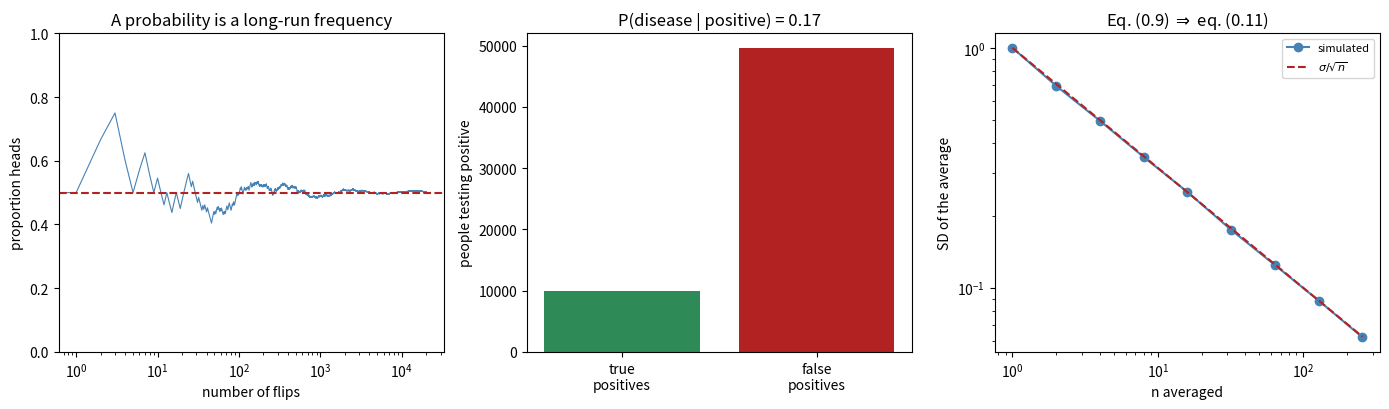

Write Python code to recreate this figure.
import os

import numpy as np
import matplotlib

matplotlib.use("Agg")
import matplotlib.pyplot as plt

MODULE_NAME = "F2_probability_basics"
OUT = os.path.join(os.environ.get("STATS_OUT", "results"), MODULE_NAME)
os.makedirs(OUT, exist_ok=True)


def header(t):
    print("\n" + "=" * 72); print(t); print("=" * 72)


rng = np.random.default_rng(1)

header("1. Probability is what happens in the long run")

flips = rng.integers(0, 2, 20_000)          # 0 = tails, 1 = heads
print(f"  {'after this many flips':<26}{'proportion heads':>20}")
for n in (10, 100, 1_000, 10_000, 20_000):
    print(f"  {n:<26,}{flips[:n].mean():>20.4f}")

print("""
  The proportion wanders a lot early on and settles down later. That is all a
  probability is: the value the proportion settles to.

  Note what it does NOT tell you - whether the next flip is heads. A
  probability is a statement about a PROCESS repeated, never about a single
  outcome. This is exactly the distinction that makes confidence intervals
  and p-values so easy to misread (F5).""")

header("2. 'or' adds; 'and' multiplies (but only if independent)")

die = rng.integers(1, 7, 200_000)
p_1 = np.mean(die == 1)
p_2 = np.mean(die == 2)
p_1or2 = np.mean((die == 1) | (die == 2))
print("  OR rule, eq. (0.2) - for outcomes that cannot both happen:")
print(f"    P(1) = {p_1:.4f},  P(2) = {p_2:.4f}")
print(f"    P(1) + P(2)   = {p_1 + p_2:.4f}   <- the rule")
print(f"    P(1 or 2)     = {p_1or2:.4f}   <- simulated")

a = rng.integers(0, 2, 200_000)             # coin A
b = rng.integers(0, 2, 200_000)             # coin B, flipped separately
print("\n  AND rule, eq. (0.3) - for INDEPENDENT events:")
print(f"    P(A heads) = {a.mean():.4f},  P(B heads) = {b.mean():.4f}")
print(f"    product       = {a.mean() * b.mean():.4f}   <- the rule")
print(f"    P(both heads) = {np.mean((a == 1) & (b == 1)):.4f}   <- simulated")

header("3. When independence fails, multiplying gives the wrong answer")

# Two coins welded together: they always land the same way. Each is still a
# perfectly fair coin - P(heads) = 0.5 for each, separately.
welded = rng.integers(0, 2, 200_000)
c, d = welded, welded

print(f"  Two coins that are NOT independent (they always match):")
print(f"    P(C heads) = {c.mean():.4f}   <- still a fair coin")
print(f"    P(D heads) = {d.mean():.4f}   <- still a fair coin")
print(f"    product (what eq. 0.3 would give) = {c.mean() * d.mean():.4f}")
print(f"    P(both heads), actually           = {np.mean((c == 1) & (d == 1)):.4f}")
print(f"    the rule is wrong by a factor of  "
      f"{np.mean((c == 1) & (d == 1)) / (c.mean() * d.mean()):.1f}x")

print("""
  Each coin is individually fair. The rule still fails, because the rule was
  never about the individual coins - it was about their INDEPENDENCE.

  Now scale that up. This is the whole of pseudoreplication:""")

# Now the same point at the scale of a real experiment. Two designs, both
# producing 120 numbers:
#   (a) 120 genuinely independent measurements
#   (b) 6 mice x 20 cells, where the 20 cells from one mouse share that
#       mouse's own level - so they are NOT independent of each other.
N_UNITS, N_SUB, SD_UNIT, SD_CELL = 6, 20, 1.0, 1.0
REPS = 4000

indep_means, clust_means, clust_naive_se = [], [], []
for _ in range(REPS):
    # (a) 120 independent draws
    indep_means.append(rng.normal(0, SD_CELL, N_UNITS * N_SUB).mean())
    # (b) 6 mouse levels, then 20 cells around each mouse level
    mouse_level = rng.normal(0, SD_UNIT, N_UNITS)
    cells = np.repeat(mouse_level, N_SUB) + rng.normal(0, SD_CELL, N_UNITS * N_SUB)
    clust_means.append(cells.mean())
    # what the naive formula would CLAIM the uncertainty is, for design (b)
    clust_naive_se.append(cells.std(ddof=1) / np.sqrt(N_UNITS * N_SUB))

true_sd_indep = np.std(indep_means)
true_sd_clust = np.std(clust_means)
naive_se_clust = np.mean(clust_naive_se)

print(f"\n  {'design':<40}{'rows':>6}{'TRUE SD of the mean':>22}")
print(f"  {'(a) 120 independent measurements':<40}{N_UNITS*N_SUB:>6}"
      f"{true_sd_indep:>22.4f}")
print(f"  {'(b) 6 mice x 20 cells':<40}{N_UNITS*N_SUB:>6}"
      f"{true_sd_clust:>22.4f}")
print(f"\n  For design (b), what s/sqrt(120) CLAIMS : {naive_se_clust:>8.4f}")
print(f"  What the uncertainty actually IS       : {true_sd_clust:>8.4f}")
print(f"  The naive formula is too small by      : "
      f"{true_sd_clust / naive_se_clust:>8.1f}x")
print(f"  For comparison, s/sqrt(6) would give   : "
      f"{np.mean([np.std(rng.normal(0, np.sqrt(SD_UNIT**2 + SD_CELL**2/N_SUB), N_UNITS), ddof=1) for _ in range(2000)]) / np.sqrt(N_UNITS):>8.4f}")

print("""
  Both designs produce 120 numbers. Design (b) is far less informative,
  because its 120 rows contain only 6 independent facts about the population.

  The naive formula divides by sqrt(120) as if there were 120. The last line
  shows what you get by treating the mouse as the unit and dividing by
  sqrt(6) instead - and that number matches the truth.

  This is not a subtle effect. In exercise E1 it turns p = 0.06 into
  p = 2e-12. Independence is not a technicality - it is the load-bearing
  assumption of applied statistics, and eq. (0.3) is where it enters.""")

header("4. P(A given B) is not P(B given A)")

# A screening test for a disease that 1% of people have.
N = 1_000_000
PREVALENCE = 0.01
SENSITIVITY = 0.99      # P(test positive | diseased)
SPECIFICITY = 0.95      # P(test negative | healthy)

diseased = rng.random(N) < PREVALENCE
positive = np.where(diseased,
                    rng.random(N) < SENSITIVITY,        # true positives
                    rng.random(N) < (1 - SPECIFICITY))  # false positives

p_pos_given_dis = positive[diseased].mean()
p_dis_given_pos = diseased[positive].mean()

print(f"  A disease {PREVALENCE:.0%} of people have.")
print(f"  A test that is {SENSITIVITY:.0%} sensitive and {SPECIFICITY:.0%} specific.\n")
print(f"  {'quantity':<46}{'value':>10}")
print(f"  {'P(test positive | you have it)':<46}{p_pos_given_dis:>10.3f}")
print(f"  {'P(you have it | test positive)':<46}{p_dis_given_pos:>10.3f}   <- !")
print(f"\n  of {positive.sum():,} positive tests, only "
      f"{(positive & diseased).sum():,} are real cases")

print("""
  The test is 99% accurate at detecting the disease, and yet a positive result
  means you probably do NOT have it. Nothing is wrong with the test. The
  reason is that healthy people vastly outnumber sick ones, so even a small
  false-positive RATE produces a large NUMBER of false positives.

  This asymmetry - P(A|B) is not P(B|A) - is the most misread idea in
  statistics, and it is exactly the mistake people make with p-values:

    a p-value is   P(data this extreme | no real effect)
    people read it P(no real effect | data this extreme)

  Those are as different as the two rows above. F5 returns to this.""")

header("5. Expectation (where it sits) and variance (how spread out)")

MU, SIGMA = 10.0, 3.0
x = rng.normal(MU, SIGMA, 500_000)

print(f"  {'quantity':<40}{'formula':<22}{'value':>10}")
print(f"  {'expected value E[X] = mu':<40}{'mean of X':<22}{x.mean():>10.4f}")
print(f"  {'variance = E[(X - mu)^2]':<40}{'mean squared distance':<22}"
      f"{np.mean((x - MU) ** 2):>10.4f}")
print(f"  {'standard deviation = sqrt(variance)':<40}{'back to original units':<22}"
      f"{np.sqrt(np.mean((x - MU) ** 2)):>10.4f}")

print(f"""
  Why square the distances (eq. 0.6)? Because without squaring, the positives
  and negatives cancel exactly:

    mean of (X - mu)          = {np.mean(x - MU):>9.5f}   <- always ~0, useless
    mean of |X - mu|          = {np.mean(np.abs(x - MU)):>9.5f}   <- works, but awkward algebra
    mean of (X - mu)^2        = {np.mean((x - MU)**2):>9.5f}   <- the variance

  Squaring makes the units wrong (squared grams), so we take the square root
  at the end and get the STANDARD DEVIATION - a spread in the original units.

  Rule of thumb for a bell-shaped variable: about 68% of values fall within
  1 SD of the mean and 95% within 2 SD. Check it:
    within 1 SD: {np.mean(np.abs(x - MU) < SIGMA):.1%}
    within 2 SD: {np.mean(np.abs(x - MU) < 2 * SIGMA):.1%}""")

header("6. Variances add - for independent things (0.9)")

n = 200_000
X = rng.normal(0, 1, n)
Y = rng.normal(0, 1, n)                 # independent of X
Z = X.copy()                            # perfectly dependent on X

print(f"  {'':<34}{'Var(X)+Var(Y)':>16}{'Var(X+Y) actual':>18}")
print(f"  {'X, Y independent':<34}{X.var() + Y.var():>16.4f}{(X + Y).var():>18.4f}")
print(f"  {'X, Z identical (dependent)':<34}{X.var() + Z.var():>16.4f}"
      f"{(X + Z).var():>18.4f}   <- rule fails")

print("\n  Now the consequence. Average n independent values and the variance")
print("  of the average is divided by n, so its SD is divided by sqrt(n):\n")
print(f"  {'n':<8}{'SD of one value':>18}{'SD of the average':>20}{'sigma/sqrt(n)':>16}")
for k in (1, 4, 16, 64, 256):
    avgs = rng.normal(0, 1, (20_000, k)).mean(axis=1)
    print(f"  {k:<8}{1.0:>18.4f}{avgs.std():>20.4f}{1 / np.sqrt(k):>16.4f}")

print("""
  The last two columns match. That is eq. (0.11), the STANDARD ERROR, and it
  falls straight out of eq. (0.9).

  Two consequences worth carrying with you:

    * To halve your uncertainty you must QUADRUPLE your sample. Precision is
      expensive, and gets more expensive the more you have.

    * The rule required INDEPENDENCE. If your n values are 20 cells from each
      of 6 mice, the variance does not divide by 120, and dividing by 120
      anyway is exactly the error in section 3.

  Everything in F4 is this table.""")

fig, ax = plt.subplots(1, 3, figsize=(14, 4.2))

running = np.cumsum(flips) / np.arange(1, len(flips) + 1)
ax[0].plot(running, lw=0.8, color="steelblue")
ax[0].axhline(0.5, color="firebrick", ls="--", lw=1.5)
ax[0].set_xscale("log"); ax[0].set_ylim(0, 1)
ax[0].set_xlabel("number of flips"); ax[0].set_ylabel("proportion heads")
ax[0].set_title("A probability is a long-run frequency")

labels = ["true\npositives", "false\npositives"]
vals = [(positive & diseased).sum(), (positive & ~diseased).sum()]
ax[1].bar(labels, vals, color=["seagreen", "firebrick"])
ax[1].set_ylabel("people testing positive")
ax[1].set_title(f"P(disease | positive) = {p_dis_given_pos:.2f}")

ks = np.array([1, 2, 4, 8, 16, 32, 64, 128, 256])
sds = [rng.normal(0, 1, (8000, k)).mean(axis=1).std() for k in ks]
ax[2].plot(ks, sds, "o-", color="steelblue", label="simulated")
ax[2].plot(ks, 1 / np.sqrt(ks), "--", color="firebrick",
           label=r"$\sigma/\sqrt{n}$")
ax[2].set_xscale("log"); ax[2].set_yscale("log")
ax[2].set_xlabel("n averaged"); ax[2].set_ylabel("SD of the average")
ax[2].set_title("Eq. (0.9) $\\Rightarrow$ eq. (0.11)")
ax[2].legend(fontsize=8)

fig.tight_layout()
fig.savefig(os.path.join(OUT, "probability_basics.png"), dpi=110)
plt.close(fig)
print(f"\nFigure written to {os.path.join(OUT, 'probability_basics.png')}")

# ---- YOUR CODE HERE ----------------------------------------------------


# ---- SOLUTION (uncomment to check) -------------------------------------
# print(f"  {'prevalence':<14}{'P(pos | disease)':>18}{'P(disease | pos)':>18}")
# for prev in (0.001, 0.01, 0.10, 0.30, 0.60):
#     dis = rng.random(400_000) < prev
#     pos = np.where(dis, rng.random(400_000) < 0.99, rng.random(400_000) < 0.05)
#     print(f"  {prev:<14.1%}{pos[dis].mean():>18.3f}{dis[pos].mean():>18.3f}")
#
# # The middle column never moves: the TEST has not changed. The right column
# # swings from almost 0 to almost 1, purely because of how common the disease
# # is in the population being tested.
# #
# # The same test is nearly useless for screening the general population and
# # very informative in a high-risk clinic. This is why screening programmes
# # target risk groups, and why "the test is 99% accurate" is not a meaningful
# # statement on its own.
# #
# # The statistical version: your interpretation of a positive RESULT depends
# # on how plausible the thing was BEFORE you tested. That is Bayes' theorem,
# # and it is why a p-value of 0.04 means something quite different for a
# # pre-registered hypothesis than for the 500th gene you looked at.

# ---- YOUR CODE HERE ----------------------------------------------------


# ---- SOLUTION (uncomment to check) -------------------------------------
# n_groups, per_group = 6, 20
# print(f"  {'group SD':<12}{'ICC':>8}{'true SD of mean':>18}"
#       f"{'naive s/sqrt(120)':>20}{'too small by':>14}")
# for sd_group in (0.0, 0.3, 0.7, 1.5):
#     truth, naive = [], []
#     for _ in range(2000):
#         g = rng.normal(0, sd_group, n_groups)
#         y = np.repeat(g, per_group) + rng.normal(0, 1.0, n_groups * per_group)
#         truth.append(y.mean())
#         naive.append(y.std(ddof=1) / np.sqrt(len(y)))
#     icc = sd_group**2 / (sd_group**2 + 1.0**2)
#     print(f"  {sd_group:<12.1f}{icc:>8.2f}{np.std(truth):>18.4f}"
#           f"{np.mean(naive):>20.4f}{np.std(truth)/np.mean(naive):>13.1f}x")
#
# # With no group effect the two columns agree - the 120 values really are
# # independent. As the group effect grows they diverge fast, and the naive
# # formula understates the uncertainty several-fold.
# #
# # The ICC column is the fraction of total variance that lives BETWEEN groups.
# # Even an ICC of 0.1 - which sounds negligible - does real damage, because
# # the penalty depends on the GROUP SIZE too: it is 1 + (m-1) x ICC, the
# # "design effect" of eq. (1.8). With m = 20 cells per mouse, an ICC of 0.1
# # means each mouse contributes about a third of what you thought.
# #
# # The fix is never a better formula. It is to analyse at the level of the
# # unit you randomised (F1, Problem 3) or to model the grouping explicitly
# # with a mixed model (Topic 14).

# ---- YOUR CODE HERE ----------------------------------------------------


# ---- SOLUTION (uncomment to check) -------------------------------------
# normal_x = rng.normal(100, 20, 200_000)
# skewed_x = rng.lognormal(mean=np.log(100), sigma=0.9, size=200_000)
# print(f"  {'variable':<22}{'mean':>9}{'median':>9}{'within 1 SD':>14}"
#       f"{'within 2 SD':>14}{'below the mean':>16}")
# for name, v in (("normal", normal_x), ("skewed (lognormal)", skewed_x)):
#     m, sd = v.mean(), v.std()
#     print(f"  {name:<22}{m:>9.1f}{np.median(v):>9.1f}"
#           f"{np.mean(np.abs(v - m) < sd):>14.1%}"
#           f"{np.mean(np.abs(v - m) < 2 * sd):>14.1%}"
#           f"{np.mean(v < m):>16.1%}")
# print(f"\n  after taking logs of the skewed variable:")
# lv = np.log(skewed_x); m, sd = lv.mean(), lv.std()
# print(f"  {'log(skewed)':<22}{m:>9.1f}{np.median(lv):>9.1f}"
#       f"{np.mean(np.abs(lv - m) < sd):>14.1%}"
#       f"{np.mean(np.abs(lv - m) < 2 * sd):>14.1%}"
#       f"{np.mean(lv < m):>16.1%}")
#
# # For the skewed variable the rule of thumb breaks, and note the last column:
# # far MORE than half the values sit below the mean. A few large values drag
# # the mean above the typical value, so "the average gene expression" is not a
# # description of a typical gene.
# #
# # Taking logs restores the bell shape, and with it the rule of thumb and the
# # entire standard toolkit. This is why expression, concentrations and
# # survival times are analysed on a log scale - not tradition, but because
# # the log turns multiplicative, skewed variation into additive, symmetric
# # variation. Topic 2 covers when a transformation is appropriate and what it
# # does to the interpretation of your effect size.
